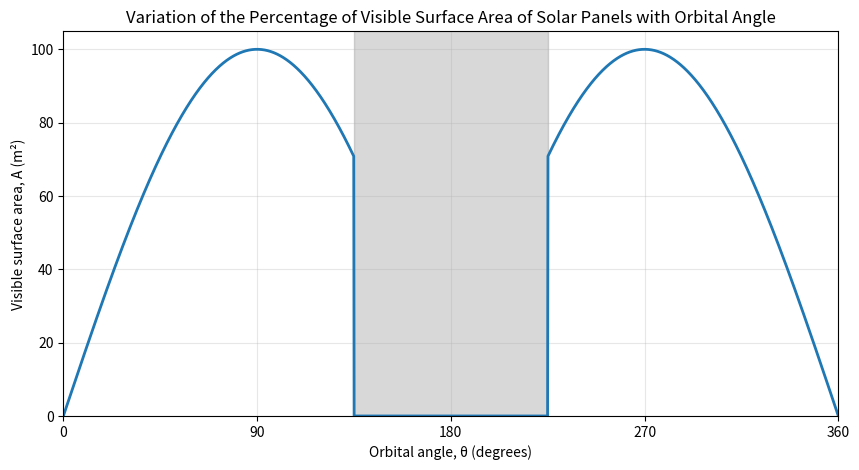
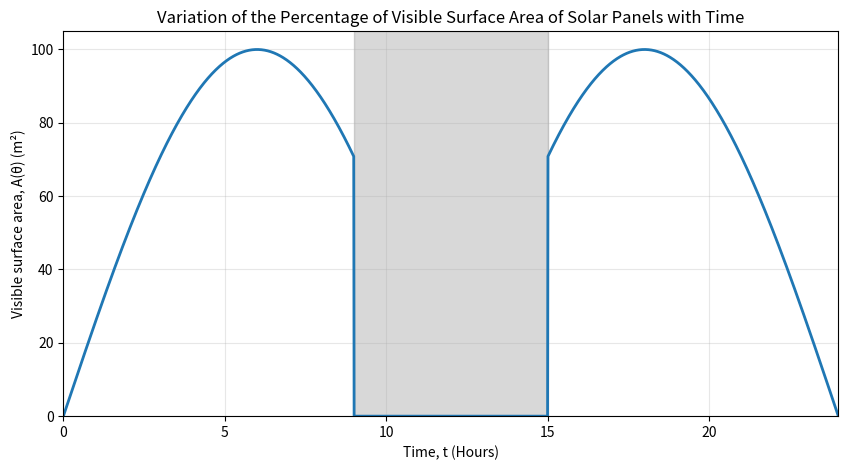

The script that saved these images, in order:
import numpy as np
import matplotlib.pyplot as plt
from matplotlib.ticker import MultipleLocator

# Surface area of the solar panels absorbing sunlight as a percentage of the total
# Parameters 
A_max = 100   # surface area at 0 degrees as a percentage
A_min = 0    # surface area at 90 degrees as a percentage
occlusion_start = 135.05  # angle at which satellite first cannot be seen
occlusion_end   = 224.95  # angle at which satellite re-emerges

# Angle array
theta_deg = np.linspace(0, 360, 2000)
theta_rad = np.deg2rad(theta_deg)

# Projected-area function: A(theta) = (A_max - A_min)*|cos(theta)| + A_min
# Use shifted angle so min area is at t=0 (theta=0)
A = (A_max - A_min) * np.abs(np.sin(theta_rad)) + A_min

# Apply occlusion: set area to zero inside the occlusion interval
in_occlusion = (theta_deg >= occlusion_start) & (theta_deg <= occlusion_end)
A[in_occlusion] = 0.0

# Plot against angle of rotation
plt.figure(figsize=(10, 5))
plt.plot(theta_deg, A, lw=2) 

# Annotations and labels
plt.title('Variation of the Percentage of Visible Surface Area of Solar Panels with Orbital Angle')
plt.axvspan(occlusion_start, occlusion_end, color='grey', alpha=0.3, label='Occluded Region')
plt.xlabel('Orbital angle, θ (degrees)')
plt.ylabel('Visible surface area, A (m²)')
plt.xlim(0, 360)
plt.ylim(0, A_max * 1.05)
x_interval = 90 
plt.gca().xaxis.set_major_locator(MultipleLocator(x_interval))
plt.grid(alpha=0.3)
plt.show()

# Adding a second graph to show variation with time
time = theta_deg / 15
occlusion_start_time = occlusion_start / 15  # angle at which satellite first cannot be seen
occlusion_end_time   = occlusion_end / 15

# Plot against time
plt.figure(figsize=(10, 5))
plt.plot(time, A, lw=2)

# Annotations and labels
plt.title('Variation of the Percentage of Visible Surface Area of Solar Panels with Time')
plt.axvspan(occlusion_start_time, occlusion_end_time, color='grey', alpha=0.3, label='Occluded Region')
plt.xlabel('Time, t (Hours)')
plt.ylabel('Visible surface area, A(θ) (m²)')
plt.xlim(0, 24)
plt.ylim(0, A_max * 1.05)
plt.grid(alpha=0.3)
plt.show()

print(f"The satellite is in the Earths shadow between t = {occlusion_start_time:.2f} hours and t = {occlusion_end_time:.2f} hours.")
